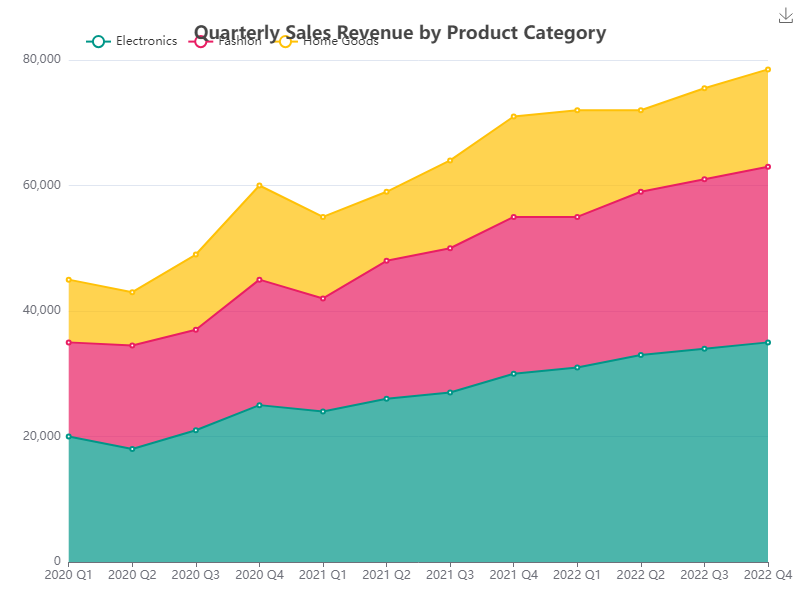

Values plotted in this chart, from the file beside it:
Quarter, Electronics, Fashion, Home Goods
2020 Q1, 20000, 15000, 10000
2020 Q2, 18000, 16500, 8500
2020 Q3, 21000, 16000, 12000
2020 Q4, 25000, 20000, 15000
2021 Q1, 24000, 18000, 13000
2021 Q2, 26000, 22000, 11000
2021 Q3, 27000, 23000, 14000
2021 Q4, 30000, 25000, 16000
2022 Q1, 31000, 24000, 17000
2022 Q2, 33000, 26000, 13000
2022 Q3, 34000, 27000, 14500
2022 Q4, 35000, 28000, 15500
